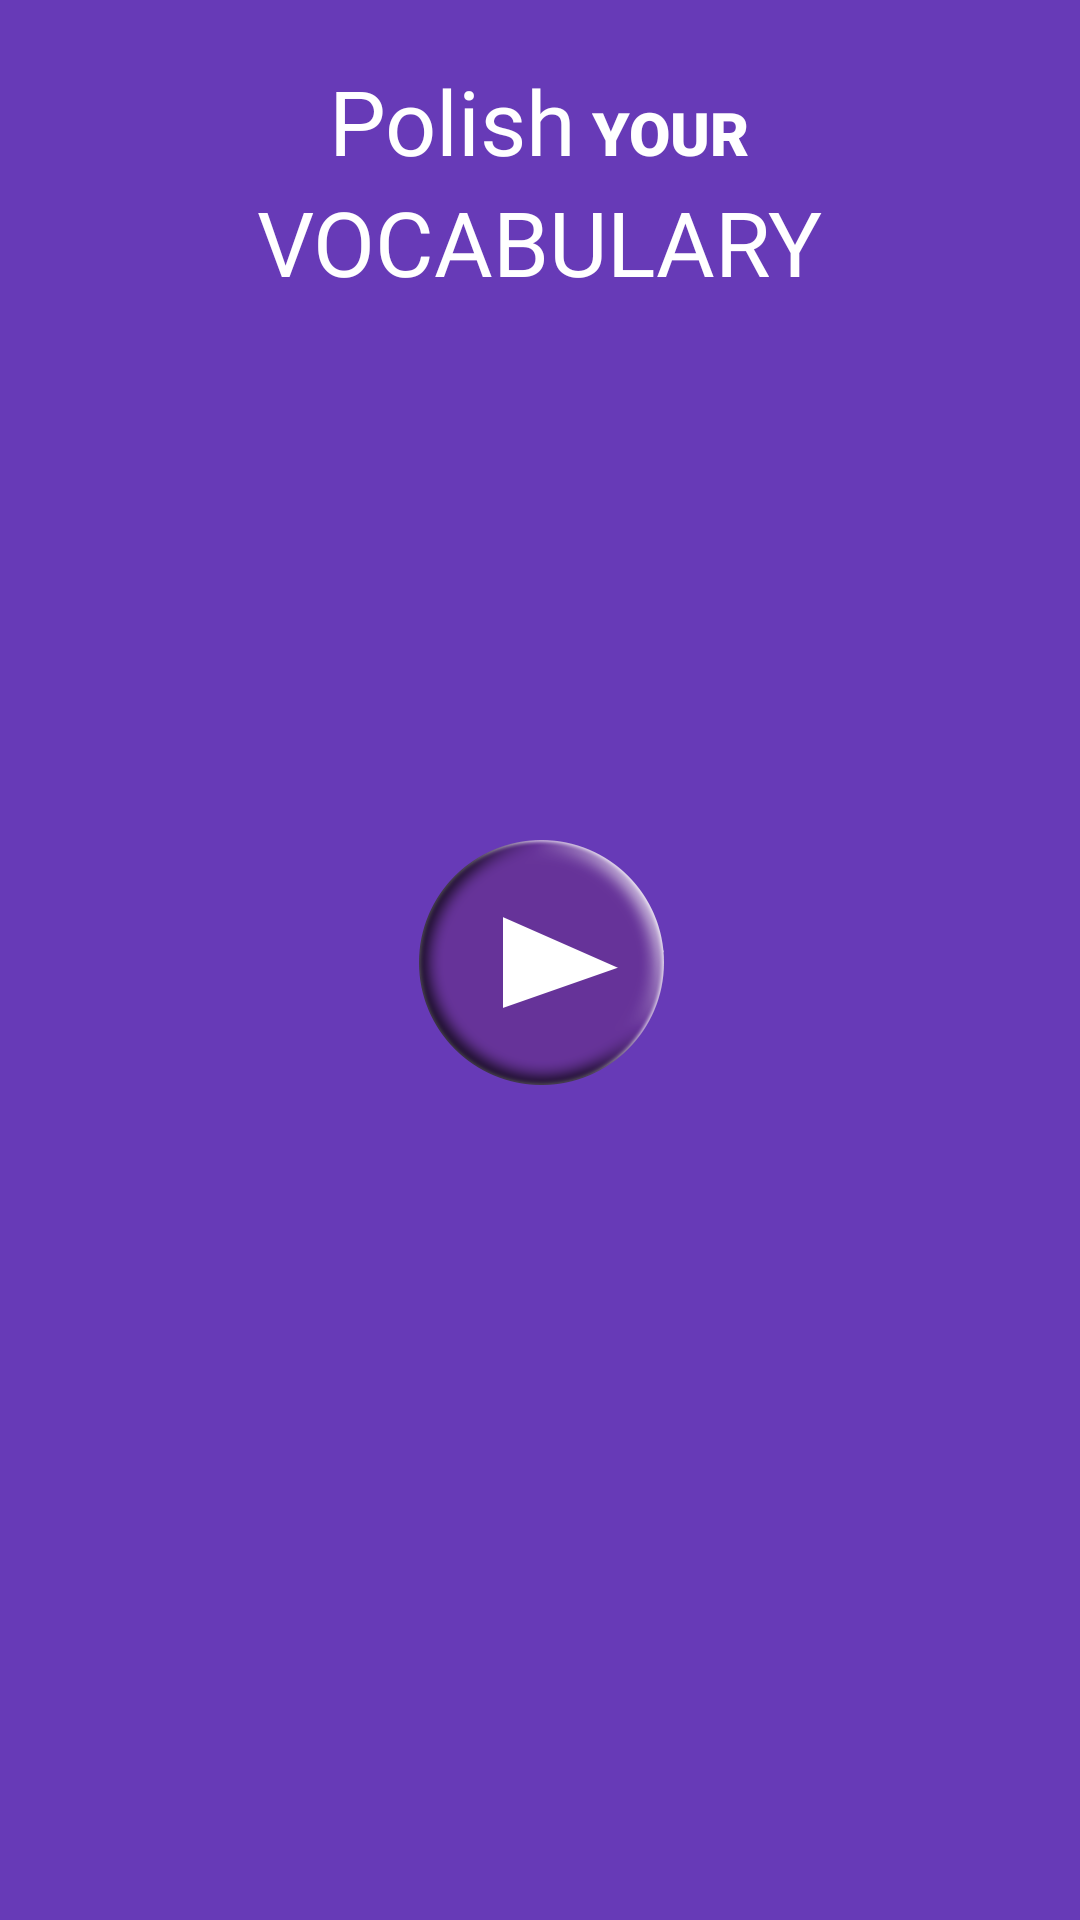

Reconstruct the res/layout file that produces this screen, plus the resources it refers to.
<!-- AndroidManifest.xml: application theme AppTheme -->
<!-- res/layout/activity_main_screen.xml -->
<?xml version="1.0" encoding="utf-8"?>
<RelativeLayout xmlns:android="http://schemas.android.com/apk/res/android"
    xmlns:app="http://schemas.android.com/apk/res-auto"
    xmlns:tools="http://schemas.android.com/tools"
    android:layout_width="match_parent"
    android:layout_height="match_parent"
    android:padding="20dp"
    android:background="@color/colorPrimary"
    tools:context=".MainScreen">

<LinearLayout
    android:id="@+id/linear_top_text"
    android:layout_centerHorizontal="true"
    android:layout_alignParentTop="true"
    android:layout_width="wrap_content"
    android:layout_height="wrap_content"
    android:orientation="horizontal">

    <TextView
        android:id="@+id/textview_polish"
        android:layout_width="wrap_content"
        android:layout_height="wrap_content"
        android:fontFamily="@font/pacifico"
        android:text="Polish"
        android:textColor="#FFFFFF"
        android:textSize="30sp" />
    <TextView
        android:layout_marginLeft="5dp"
        android:layout_width="wrap_content"
        android:layout_height="wrap_content"
        android:text="your"
        android:textAllCaps="true"
        android:textSize="20sp"
        android:fontFamily="sans-serif-black"
        android:textColor="#fff"/>
</LinearLayout>

    <TextView
        android:id="@+id/textview_Vocabulary"
        android:layout_width="wrap_content"
        android:layout_height="wrap_content"
        android:layout_below="@id/linear_top_text"
        android:layout_centerHorizontal="true"
        android:layout_marginLeft="5dp"
        android:fontFamily="@font/lobster_two_italic"
        android:text="Vocabulary"
        android:textAllCaps="true"
        android:textColor="#FFFFFF"
        android:textSize="30sp" />

    <LinearLayout
        android:layout_centerInParent="true"
        android:layout_width="wrap_content"
        android:layout_height="wrap_content"
        android:orientation="vertical">

        <ImageView
            android:id="@+id/play_image"
            android:layout_width="100dp"
            android:layout_height="100dp"
            android:src="@drawable/play2"/>

    </LinearLayout>

</RelativeLayout>
<!-- resources referenced by this layout -->
<resources>
  <color name="colorPrimary">#673AB7</color>
  <!-- drawable play2: png bitmap (drawable, 360483 bytes) -->
  <style name="AppTheme" parent="Theme.AppCompat.Light.DarkActionBar">
          
          <item name="colorPrimary">@color/colorPrimary</item>
          <item name="colorPrimaryDark">@color/colorPrimaryDark</item>
          <item name="colorAccent">@color/colorAccent</item>
      </style>
  <color name="colorPrimaryDark">#512DA8</color>
  <color name="colorAccent">#673AB7</color>
</resources>
